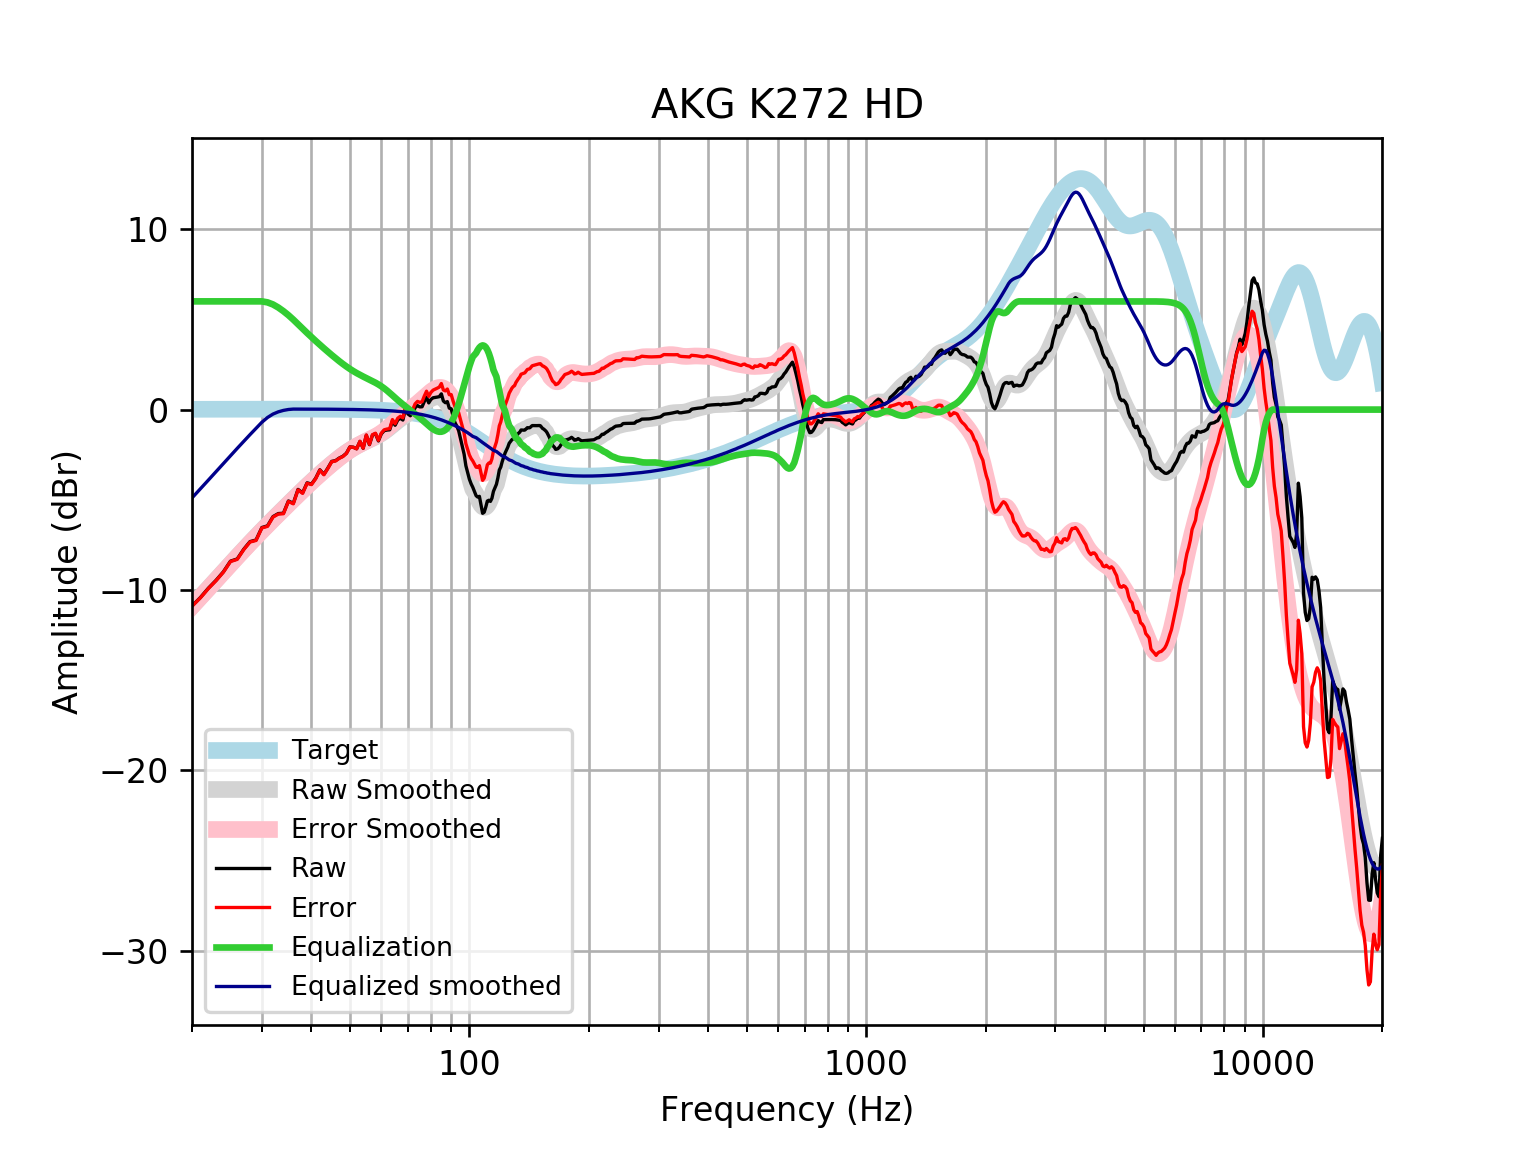

Data behind this chart, as committed beside it:
frequency, raw, error, smoothed, error_smoothed, equalization, equalized_raw, equalized_smoothed, target
20, -10.89, -10.9, -10.9, -10.92, 6, -4.886, -4.899, 0.01648
21, -10.42, -10.44, -10.39, -10.41, 6.0, -4.419, -4.392, 0.01765
22, -9.9, -9.918, -9.905, -9.924, 6, -3.9, -3.905, 0.01876
23, -9.463, -9.483, -9.437, -9.457, 6.0, -3.463, -3.437, 0.01983
24, -8.991, -9.012, -8.989, -9.009, 6, -2.991, -2.989, 0.02084
25, -8.404, -8.426, -8.56, -8.582, 6.0, -2.404, -2.56, 0.02179
26, -8.282, -8.304, -8.151, -8.173, 6.0, -2.282, -2.151, 0.02269
27, -7.743, -7.767, -7.761, -7.785, 6, -1.743, -1.761, 0.02353
28, -7.32, -7.344, -7.39, -7.414, 6.0, -1.32, -1.39, 0.02431
29, -7.23, -7.255, -7.037, -7.062, 6.0, -1.23, -1.037, 0.02502
30, -6.538, -6.564, -6.702, -6.727, 6, -0.5384, -0.7018, 0.02566
31, -6.446, -6.473, -6.382, -6.408, 5.944, -0.5023, -0.438, 0.02622
32, -5.934, -5.96, -6.076, -6.103, 5.828, -0.1053, -0.248, 0.02668
33, -5.766, -5.793, -5.783, -5.81, 5.659, -0.107, -0.1243, 0.02704
34, -5.746, -5.774, -5.5, -5.528, 5.456, -0.2906, -0.04438, 0.02728
35, -5.067, -5.094, -5.227, -5.254, 5.232, 0.1653, 0.005341, 0.0274
36, -5.197, -5.224, -4.962, -4.989, 4.989, -0.2072, 0.02739, 0.02739
37, -4.426, -4.453, -4.706, -4.733, 4.733, 0.3072, 0.02723, 0.02723
38, -4.617, -4.643, -4.459, -4.486, 4.486, -0.1306, 0.02691, 0.02692
39, -4.06, -4.086, -4.222, -4.248, 4.248, 0.1883, 0.02643, 0.02644
40, -4.133, -4.159, -3.995, -4.021, 4.021, -0.1124, 0.02578, 0.02579
41, -3.806, -3.831, -3.778, -3.803, 3.803, -0.002673, 0.02495, 0.02496
42, -3.337, -3.361, -3.572, -3.596, 3.596, 0.258, 0.02393, 0.02393
43, -3.59, -3.613, -3.374, -3.397, 3.397, -0.1939, 0.02272, 0.02272
44, -3.24, -3.262, -3.185, -3.206, 3.206, -0.03441, 0.0213, 0.0213
45, -2.871, -2.891, -3.004, -3.024, 3.024, 0.1525, 0.01968, 0.01967
46, -2.831, -2.849, -2.832, -2.85, 2.85, 0.01841, 0.01785, 0.01783
47, -2.687, -2.703, -2.669, -2.685, 2.685, -0.002209, 0.01579, 0.01577
48, -2.589, -2.602, -2.517, -2.531, 2.531, -0.05836, 0.0135, 0.01347
49, -2.42, -2.43, -2.376, -2.387, 2.387, -0.03246, 0.01097, 0.01094
50, -2.069, -2.077, -2.247, -2.255, 2.255, 0.186, 0.008186, 0.008144
51, -2.086, -2.091, -2.129, -2.135, 2.135, 0.04828, 0.005126, 0.00508
52, -2.172, -2.174, -2.023, -2.025, 2.025, -0.1475, 0.001774, 0.001724
53, -1.763, -1.761, -1.926, -1.925, 1.925, 0.1612, -0.001894, -0.001946
54, -2.147, -2.141, -1.838, -1.832, 1.832, -0.3146, -0.005905, -0.005958
55, -1.421, -1.411, -1.755, -1.745, 1.745, 0.3238, -0.01029, -0.01034
56, -1.944, -1.928, -1.676, -1.661, 1.661, -0.2826, -0.01508, -0.01514
57, -1.412, -1.391, -1.597, -1.577, 1.577, 0.1651, -0.02033, -0.02038
58, -1.337, -1.311, -1.515, -1.489, 1.489, 0.1517, -0.02607, -0.02611
59, -1.737, -1.705, -1.427, -1.394, 1.394, -0.3428, -0.03234, -0.03238
60, -1.344, -1.304, -1.33, -1.291, 1.291, -0.05262, -0.03921, -0.03925
61, -1.167, -1.121, -1.224, -1.178, 1.178, 0.01034, -0.04672, -0.04675
62, -1.135, -1.08, -1.11, -1.055, 1.055, -0.07992, -0.05494, -0.05496
63, -1.12, -1.056, -0.9884, -0.9245, 0.9245, -0.1954, -0.06392, -0.06393
64, -0.6281, -0.5544, -0.8641, -0.7904, 0.7904, 0.1623, -0.07372, -0.07373
65, -0.8685, -0.784, -0.741, -0.6566, 0.6566, -0.2118, -0.0844, -0.08441
66, -0.5758, -0.4797, -0.623, -0.527, 0.527, -0.0488, -0.09604, -0.09603
67, -0.4791, -0.3704, -0.5127, -0.404, 0.404, -0.07511, -0.1087, -0.1087
68, -0.5802, -0.4578, -0.4111, -0.2887, 0.2887, -0.2915, -0.1224, -0.1224
69, 0.02991, 0.1671, -0.3174, -0.1801, 0.1801, 0.2101, -0.1372, -0.1372
70, -0.2386, -0.08536, -0.2294, -0.07608, 0.07608, -0.1626, -0.1533, -0.1533
71, -0.3421, -0.1716, -0.1442, 0.0264, -0.0264, -0.3686, -0.1706, -0.1706
72, -0.1826, 0.006575, -0.05921, 0.13, -0.13, -0.3126, -0.1892, -0.1892
73, 0.1089, 0.3181, 0.02734, 0.2365, -0.2365, -0.1276, -0.2092, -0.2092
74, 0.2228, 0.4534, 0.1159, 0.3465, -0.3465, -0.1237, -0.2306, -0.2305
75, 0.1491, 0.4025, 0.2058, 0.4592, -0.4592, -0.3101, -0.2535, -0.2534
76, 0.1563, 0.4341, 0.2953, 0.5731, -0.5731, -0.4168, -0.2778, -0.2778
77, 0.4464, 0.7501, 0.3823, 0.6861, -0.6861, -0.2397, -0.3037, -0.3037
78, 0.687, 1.018, 0.4647, 0.796, -0.796, -0.109, -0.3312, -0.3312
79, 0.3699, 0.7302, 0.54, 0.9004, -0.9004, -0.5305, -0.3604, -0.3603
... 553 more rows
